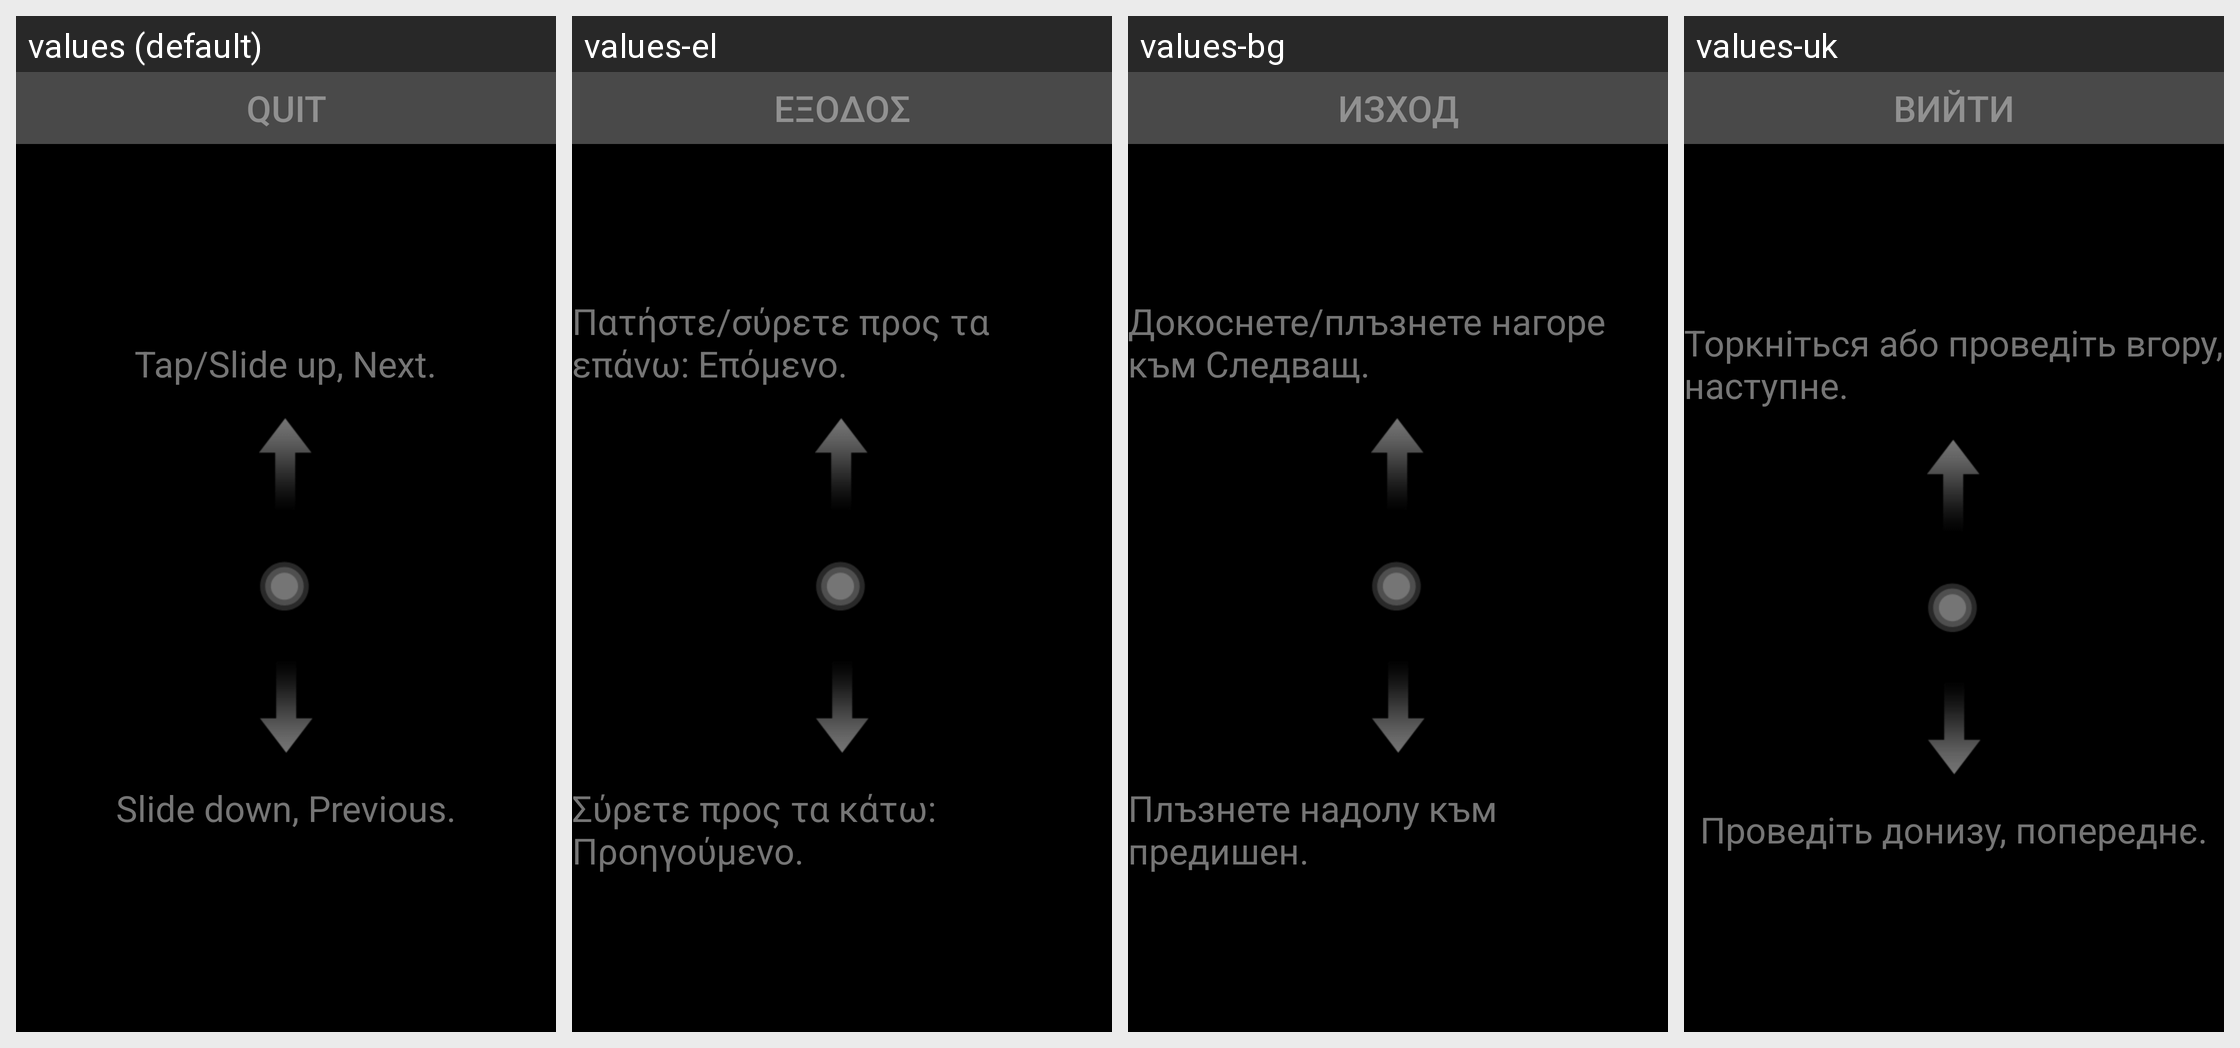

Strings drawn on this Android screen and how each of the app's shown locales translates them:
Android screen res/layout/pc_ppt_control.xml rendered under 4 locales, left to right: values (default), values-el, values-bg, values-uk. Device: Nexus 5 (rendered at 1080×1920; each locale shown at half size, 540×960, under a caption strip naming it); theme Theme.MaterialComponents.DayNight.NoActionBar.
Other locales in the repository, not shown: values-ar, values-bn, values-cs, values-de, values-es, values-et, values-fa, values-fi, values-fr, values-hi, values-hr, values-hu, values-in, values-it, values-iw, values-ja, values-ko, values-lt, values-lv, values-ms, values-pl, values-pt-rBR, values-pt-rPT, values-ro, values-ru, values-sk, values-sl, values-sr, values-th, values-tr, values-vi, values-zh-rCN, values-zh-rHK, values-zh-rTW.
Strings drawn on this screen, with the default value and each locale's value (text and hints the layout hard-codes, and strings that could not be matched under every locale, appear in the picture but are not listed):

pc_ppt_exit
  values: QUIT
  values-el: ΕΞΟΔΟΣ
  values-bg: ИЗХОД
  values-uk: ВИЙТИ

pc_ppt_next
  values: Tap/Slide up, Next.
  values-el: Πατήστε/σύρετε προς τα επάνω: Επόμενο.
  values-bg: Докоснете/плъзнете нагоре към Следващ.
  values-uk: Торкніться або проведіть вгору, наступне.

pc_ppt_previous
  values: Slide down, Previous.
  values-el: Σύρετε προς τα κάτω: Προηγούμενο.
  values-bg: Плъзнете надолу към предишен.
  values-uk: Проведіть донизу, попереднє.
